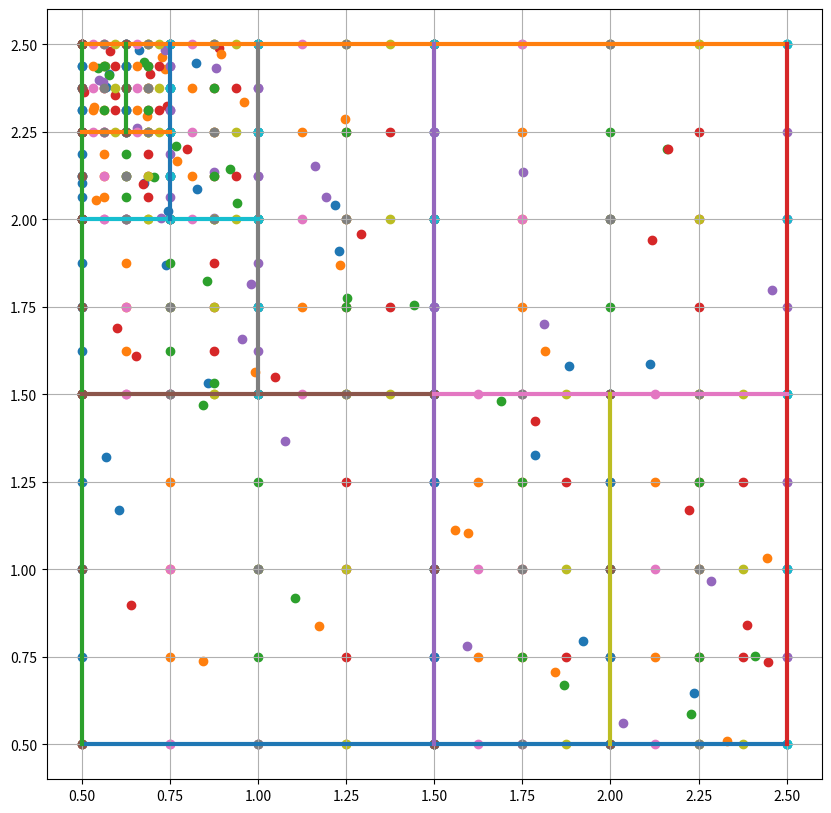

This chart was generated by the following Python code:
import numpy as np
import matplotlib.pyplot as plt


class Node:
    
    
    def __init__(self, number, borders, p, k, d, ancestor=None, multiplier=10, random_dots_number=5):
        self.number = number
        self.borders = borders
        self.k = k
        self.d = d
        self.ancestor = ancestor
        self.successors = []
        self.is_leaf = True
        self.set_grid(p)
        self.plot_dots_num = p * multiplier
        self.set_plot_dots(self.plot_dots_num)
        self.random_dots_number = random_dots_number
        self.generate_random_dots(self.random_dots_number)

    

    def set_grid(self, p):
        points = [np.linspace(self.borders[i][0], self.borders[i][1], p+1) for i in range(len(self.borders))]
        grid = np.meshgrid(*points)
        self.dots = np.vstack([grid[i].ravel() for i in range(len(self.borders))]).T


    def set_plot_dots(self, p):
        points = [np.linspace(self.borders[i][0], self.borders[i][1], p+1) for i in range(len(self.borders))]
        grid = np.meshgrid(*points)
        self.plot_dots = np.vstack([grid[i].ravel() for i in range(len(self.borders))]).T
    

    def generate_random_dots(self, p):
        self.random_dots = np.zeros((p, len(self.borders)))
        for i in range(len(self.borders)):
            self.random_dots[:, i] = np.random.uniform(self.borders[i][0], self.borders[i][1], p)

    def print_dots(self):
        print("Borders:", self.borders)
        print("Random dots:")
        for dot in self.random_dots:
            print(dot)
        print("grid dots:")
        for dot in self.dots:
            print(dot)

class KDTree:
    plot_var = []
    nodes = []
    node_count = 0


    def __init__(self, init_boundaries, m, p):
        self.nodes.append(Node(0, init_boundaries, p, 0, 0))
        self.node_count+=1
        self.m = m
        self.p = p
        if m==2:
            self.plot_var.append([[init_boundaries[0][0], init_boundaries[0][1]], [init_boundaries[1][0], init_boundaries[1][0]]])
            self.plot_var.append([[init_boundaries[0][0], init_boundaries[0][1]], [init_boundaries[1][1], init_boundaries[1][1]]])
            self.plot_var.append([[init_boundaries[0][0], init_boundaries[0][0]], [init_boundaries[1][0], init_boundaries[1][1]]])
            self.plot_var.append([[init_boundaries[0][1], init_boundaries[0][1]], [init_boundaries[1][0], init_boundaries[1][1]]])


    def separate_node(self, i):
        cur_d = self.nodes[i].d
        self.nodes[i].is_leaf = False
        border_to_change = self.nodes[i].borders[cur_d].copy()
        middle = (border_to_change[0] + border_to_change[1]) / 2
        new_temp_1 = [border_to_change[0], middle]
        new_temp_2 = [middle, border_to_change[1]]
        
        new_border_1 = self.nodes[i].borders.copy()
        new_border_2 = self.nodes[i].borders.copy()
        
        new_border_1[cur_d] = new_temp_1.copy()
        new_border_2[cur_d] = new_temp_2.copy()

        self.nodes.append(Node(self.node_count, new_border_1, self.p, 0, (cur_d + 1) % self.m, i))
        self.nodes[i].successors.append(self.node_count)
        self.node_count += 1

        self.nodes.append(Node(self.node_count, new_border_2, self.p, 0, (cur_d + 1) % self.m, i))
        self.nodes[i].successors.append(self.node_count)
        self.node_count += 1

        
        if self.m == 2:
            if cur_d == 0:
                self.plot_var.append([[middle, middle], [new_border_1[1][0], new_border_1[1][1]]])
            else:
                self.plot_var.append([[new_border_1[0][0], new_border_1[0][1]], [middle, middle]])



    def print_nodes(self):
        for i in range(self.node_count):
            print(f"{i} {self.nodes[i].borders} {self.nodes[i].ancestor} {self.nodes[i].successors}")


    def plot_grid(self):
        if self.m == 2:
            fig, ax = plt.subplots(1, 1, figsize=(10, 10))
            for i in range(len(self.plot_var)):
                ax.plot(self.plot_var[i][0], self.plot_var[i][1], linewidth=3)
            for i in range(self.node_count):
                for j in range(len(self.nodes[i].random_dots)):
                    ax.scatter(self.nodes[i].random_dots[j][0], self.nodes[i].random_dots[j][1])
                for j in range(len(self.nodes[i].dots)):
                    ax.scatter(self.nodes[i].dots[j][0], self.nodes[i].dots[j][1])
            ax.grid()
            plt.show()



if __name__ == "__main__":
    tree = KDTree([[0.5, 2.5], [0.5, 2.5]], 2, 4)
    tree.separate_node(0)
    tree.separate_node(1)
    tree.separate_node(2)
    tree.separate_node(4)
    tree.separate_node(5)
    tree.separate_node(7)
    tree.separate_node(12)
    tree.separate_node(13)
    tree.separate_node(16)
    tree.print_nodes()
    tree.plot_grid()